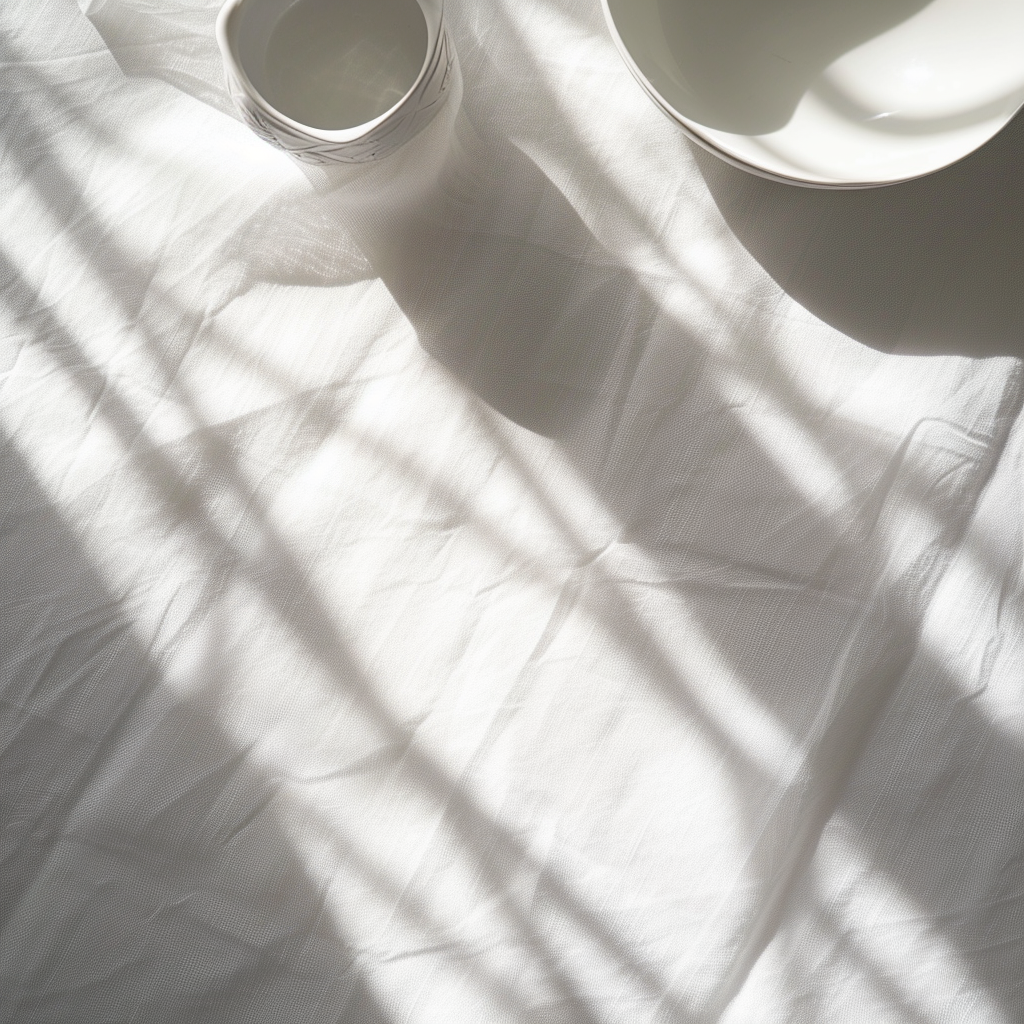
Generation parameters embedded in this image by Midjourney (PNG 'Description' text chunk):
An image of natural light shining on a white tablecloth, taken from a close-up overhead perspective --stylize 50 Job ID: 058935a9-6a09-4772-ae1f-54591d139a59